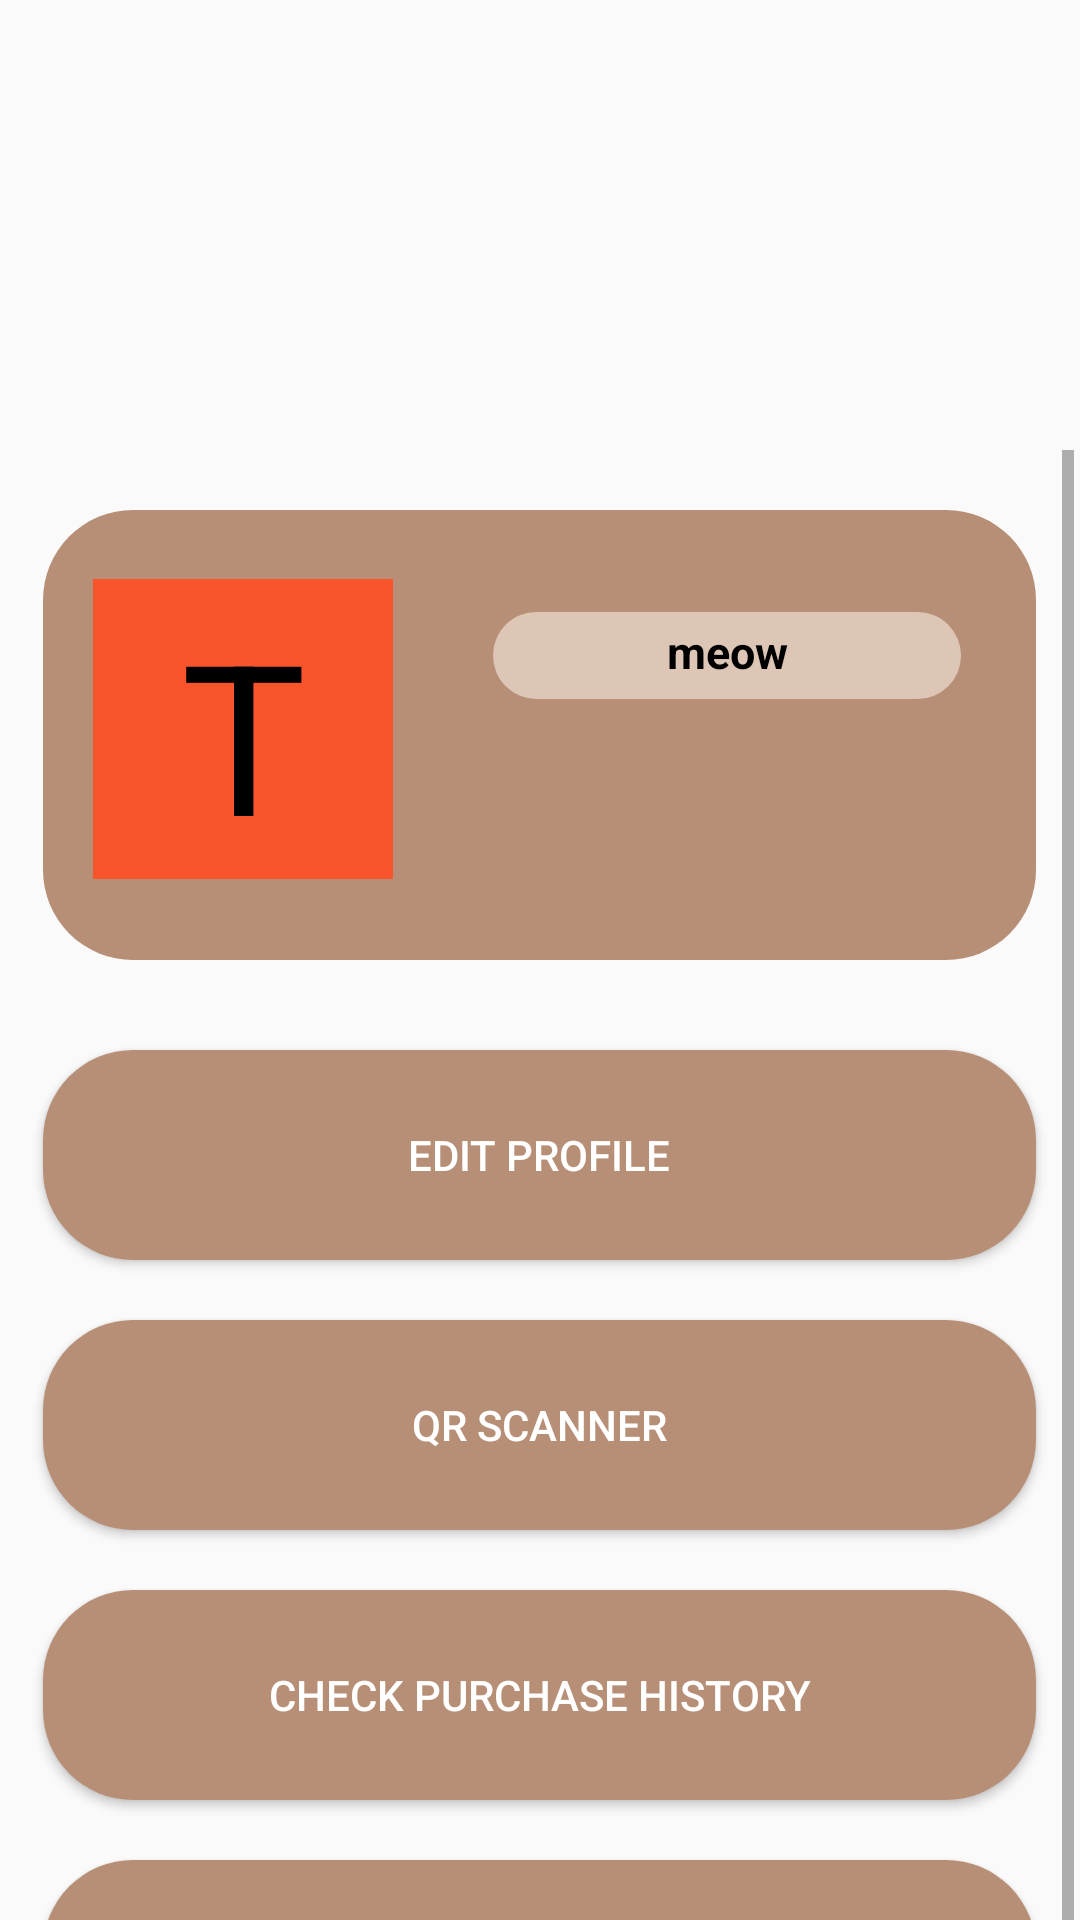

Write the Android layout XML for this screen, with the resource values it uses.
<!-- AndroidManifest.xml: application theme Theme.Test -->
<!-- res/layout/bistro_logged_in.xml -->
<?xml version="1.0" encoding="utf-8"?>
<androidx.constraintlayout.widget.ConstraintLayout xmlns:android="http://schemas.android.com/apk/res/android"
    xmlns:app="http://schemas.android.com/apk/res-auto"
    xmlns:tools="http://schemas.android.com/tools"
    android:layout_width="match_parent"
    android:layout_height="match_parent"
    android:background="@drawable/bgbistro"
    tools:context=".bistro_fragments.LoggedInFragment">


    <ScrollView
        android:layout_width="356dp"
        android:layout_height="601dp"
        android:layout_marginTop="150dp"
        android:fillViewport="true"
        android:orientation="vertical"
        app:layout_constraintEnd_toEndOf="parent"
        app:layout_constraintHorizontal_bias="0.486"
        app:layout_constraintStart_toStartOf="parent"
        app:layout_constraintTop_toTopOf="parent">

        <LinearLayout
            android:layout_width="356dp"
            android:layout_height="601dp"
            android:fillViewport="true"
            android:orientation="vertical"
            app:layout_constraintEnd_toEndOf="parent"
            app:layout_constraintHorizontal_bias="0.432"
            app:layout_constraintStart_toStartOf="parent">

            <androidx.constraintlayout.widget.ConstraintLayout
                android:layout_width="331dp"
                android:layout_height="150dp"
                android:layout_gravity="center"
                android:layout_marginTop="20dp"
                android:background="@drawable/search_design"
                android:orientation="vertical">

                <androidx.constraintlayout.widget.ConstraintLayout
                    android:layout_width="100dp"
                    android:layout_height="100dp"
                    android:background="#FA542D"
                    app:layout_constraintBottom_toBottomOf="parent"
                    app:layout_constraintEnd_toEndOf="parent"
                    app:layout_constraintHorizontal_bias="0.072"
                    app:layout_constraintStart_toStartOf="parent"
                    app:layout_constraintTop_toTopOf="parent"
                    app:layout_constraintVertical_bias="0.46">

                    <TextView
                        android:id="@+id/firstLetter"
                        android:layout_width="match_parent"
                        android:layout_height="match_parent"
                        android:layout_margin="5dp"
                        android:text="T"
                        android:textAlignment="center"
                        android:textColor="@color/black"
                        android:textSize="70dp"
                        app:layout_constraintBottom_toBottomOf="parent"
                        app:layout_constraintEnd_toEndOf="parent"
                        app:layout_constraintHorizontal_bias="0.516"
                        app:layout_constraintStart_toStartOf="parent"
                        app:layout_constraintTop_toTopOf="parent"
                        app:layout_constraintVertical_bias="0.0" />
                </androidx.constraintlayout.widget.ConstraintLayout>

                <TextView
                    android:id="@+id/username_logged_in"
                    android:layout_width="156dp"
                    android:layout_height="29dp"
                    android:layout_gravity="center"
                    android:layout_margin="10dp"
                    android:background="@drawable/round_edges_with_stroke"
                    android:padding="3dp"
                    android:text="meow"
                    android:textAlignment="center"
                    android:textColor="@color/black"
                    android:textSize="15sp"
                    android:textStyle="bold"
                    app:layout_constraintBottom_toBottomOf="parent"
                    app:layout_constraintEnd_toEndOf="parent"
                    app:layout_constraintHorizontal_bias="0.903"
                    app:layout_constraintStart_toStartOf="parent"
                    app:layout_constraintTop_toTopOf="parent"
                    app:layout_constraintVertical_bias="0.239" />

            </androidx.constraintlayout.widget.ConstraintLayout>

            <Button
                android:id="@+id/edit_profile"
                android:layout_width="331dp"
                android:layout_height="70dp"
                android:layout_gravity="center"
                android:layout_marginTop="30dp"
                android:background="@drawable/search_design"
                android:text="@string/edit_profile"
                android:textColor="@color/white" />

            <Button
                android:id="@+id/qr_selection"
                android:layout_width="331dp"
                android:layout_height="70dp"
                android:layout_gravity="center"
                android:layout_marginTop="20dp"
                android:background="@drawable/search_design"
                android:text="QR Scanner"
                android:textColor="@color/white" />

            <Button
                android:id="@+id/purchase_history"
                android:layout_width="331dp"
                android:layout_height="70dp"
                android:layout_gravity="center"
                android:layout_marginTop="20dp"
                android:background="@drawable/search_design"
                android:text="@string/check_purchase_history"
                android:textColor="@color/white" />

            <Button
                android:id="@+id/logout"
                android:layout_width="331dp"
                android:layout_height="70dp"
                android:layout_gravity="center"
                android:layout_marginTop="20dp"
                android:layout_marginBottom="140dp"
                android:background="@drawable/search_design"
                android:text="@string/logout"
                android:textColor="@color/white" />

        </LinearLayout>

    </ScrollView>


</androidx.constraintlayout.widget.ConstraintLayout>
<!-- resources referenced by this layout -->
<resources>
  <color name="black">#FF000000</color>
  <color name="white">#FFFFFFFF</color>
  <!-- drawable round_edges_with_stroke (drawable) -->
  <?xml version="1.0" encoding="utf-8"?>
  <shape xmlns:android="http://schemas.android.com/apk/res/android">
  <solid android:color="@color/scroll"/>
      <corners android:radius="20dp" />
      <stroke android:color="@color/black" android:width="0dp"/>
  </shape>
  <!-- drawable search_design (drawable) -->
  <?xml version="1.0" encoding="utf-8"?>
  <shape xmlns:android="http://schemas.android.com/apk/res/android">
      <solid android:color="#B78F76"/>
      <corners android:radius="30dp" />
  </shape>
  <string name="check_purchase_history">Check Purchase History</string>
  <string name="edit_profile">Edit Profile</string>
  <string name="logout">Logout</string>
  <style name="Theme.Test" parent="Theme.AppCompat.Light.NoActionBar">
          
          <item name="colorPrimary">@color/purple_500</item>
          <item name="colorPrimaryVariant">@color/purple_700</item>
          <item name="colorOnPrimary">@color/white</item>
          
          <item name="colorSecondary">@color/teal_200</item>
          <item name="colorSecondaryVariant">@color/teal_700</item>
          <item name="colorOnSecondary">@color/black</item>
          
          <item name="android:statusBarColor" tools:targetApi="l">#F9F7ED</item>
          
          <item name="android:navigationBarColor">@color/status_bar_color</item>
      </style>
  <color name="scroll">#DDC6B6</color>
  <color name="purple_500">#FF6200EE</color>
  <color name="purple_700">#FF3700B3</color>
  <color name="teal_200">#FF03DAC5</color>
  <color name="teal_700">#FF018786</color>
  <color name="status_bar_color">#B78F76</color>
</resources>
